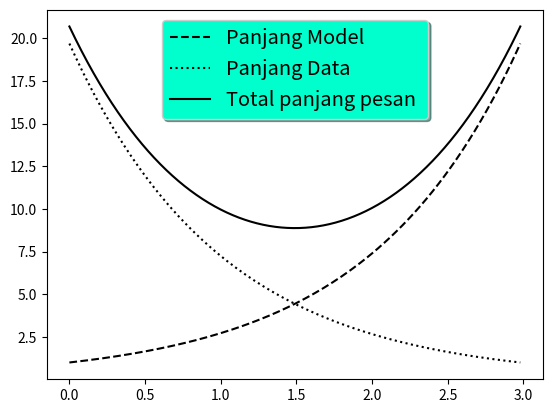

Source code (Python):
# [redacted]
# Ubuntu 14.0 | 32 bit 
# Python 2.7
# matplotlib-1.4.0 

import numpy as np
import matplotlib.pyplot as plt

#membuat data palse
a = b = np.arange(0,3, .02)
c = np.exp(a)
d = c[::-1]

#membuat plot dengan menjelaskan label sebelumnya
plt.plot(a, c, 'k--', label='Panjang Model ')
plt.plot(a, d, 'k:', label='Panjang Data ')
plt.plot(a, c+d, 'k', label='Total panjang pesan ')

legend = plt.legend(loc='upper center', shadow=True, fontsize='x-large')
#memasukkan latar belakang warna
legend.get_frame().set_facecolor('#00FFCC')
plt.show()
